Labelled photos from "dataset", an image-classification folder in FezzMad/Computer-vision-project. The possible labels are: Gala apple, Golden apple, Granny Smith apple, honey crisp, Red Chief apple.

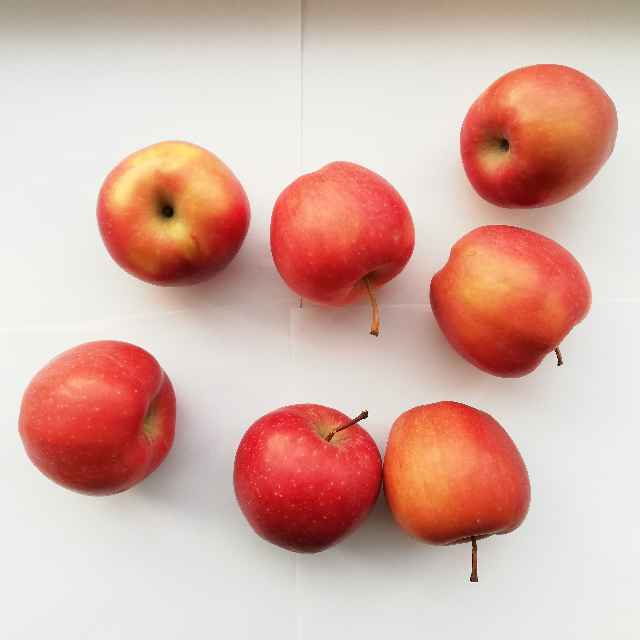
Label: Red Chief apple

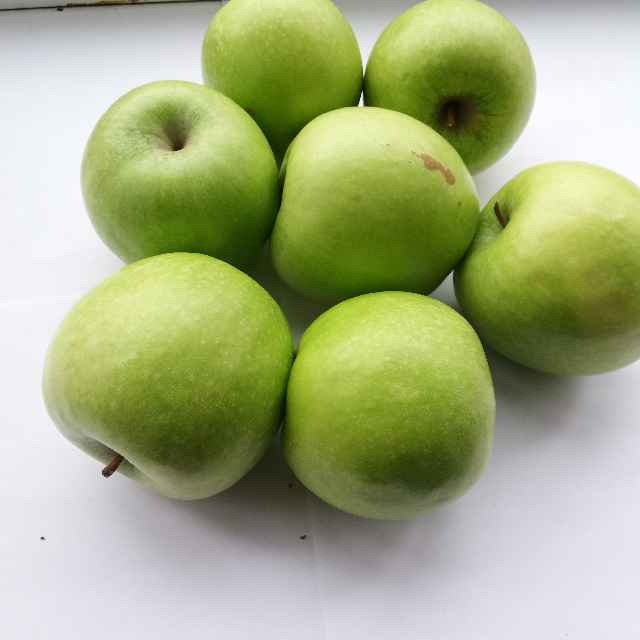
Label: Granny Smith apple

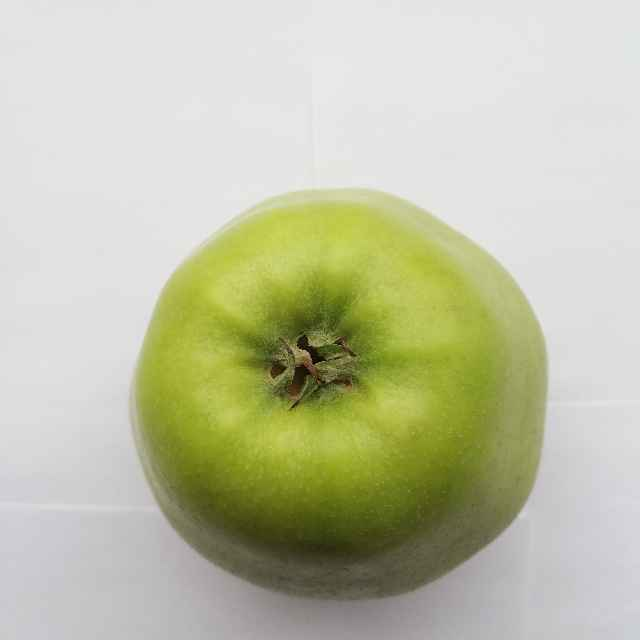
Label: Golden apple

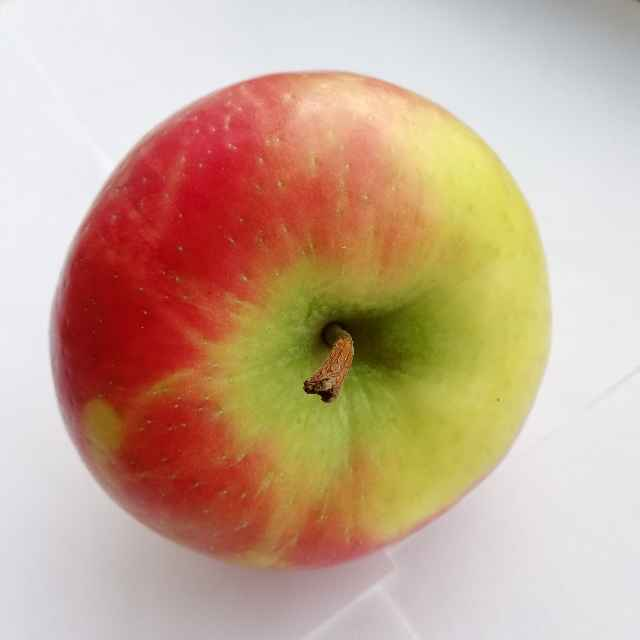
Label: honey crisp

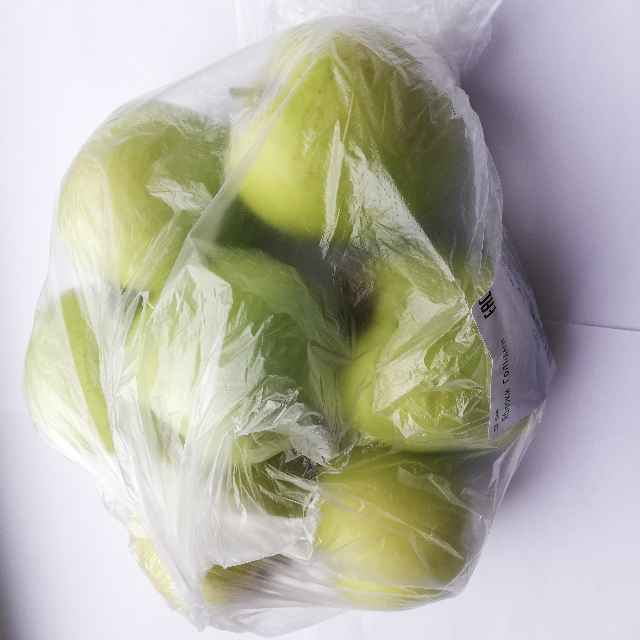
Label: Golden apple

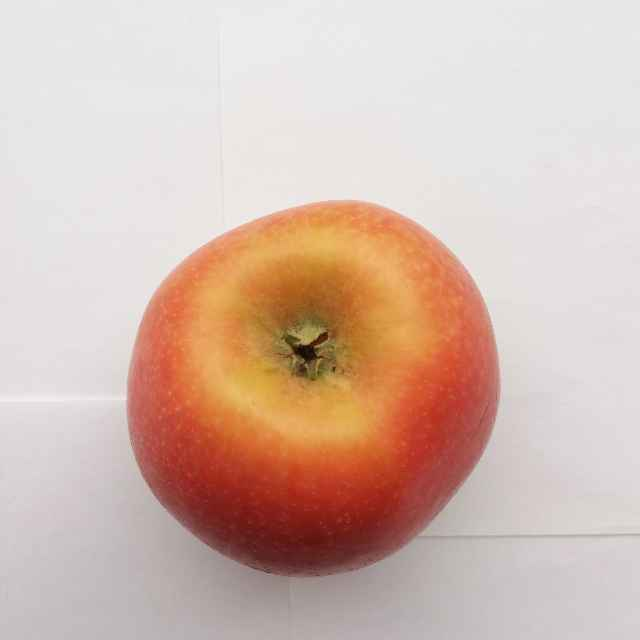
Label: Gala apple
